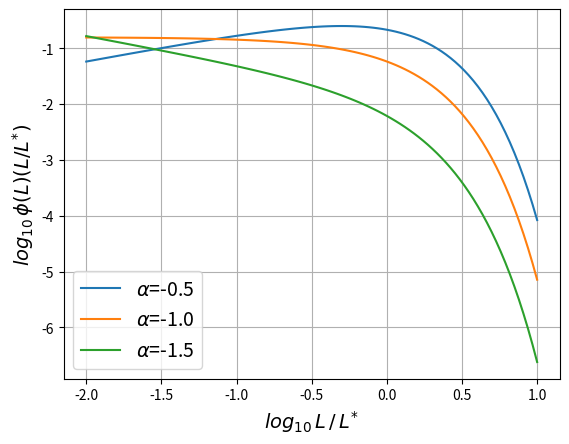

Here is the Python script that generated this plot:
import numpy as np
import matplotlib.pyplot as plt
import scipy.integrate as integrate
plt.rc('font', size=14)
plt.rc('xtick', labelsize=10)
plt.rc('ytick', labelsize=10)

def phi_L(x,a):
    return x**a*np.exp(-x)

alpha = [-0.5, -1.0, -1.5]
x = np.logspace(-2.0,1.0,num=100)
for a in alpha:
    phi = 1./integrate.quad(phi_L, 1e-3, np.inf, args=(a),limit=100)[0]
    L_CDF = phi_L(x,a)*x*phi
    plt.plot(np.log10(x), np.log10(L_CDF), \
            label=r'$\alpha$={:.1f}'.format(a))

plt.legend()
plt.grid()
plt.xlabel('$log_{10}\,L\,/\,L^{*}$')
plt.ylabel('$log_{10}\,\phi(L) (L/L^{*})$')
plt.savefig('LF.pdf')
